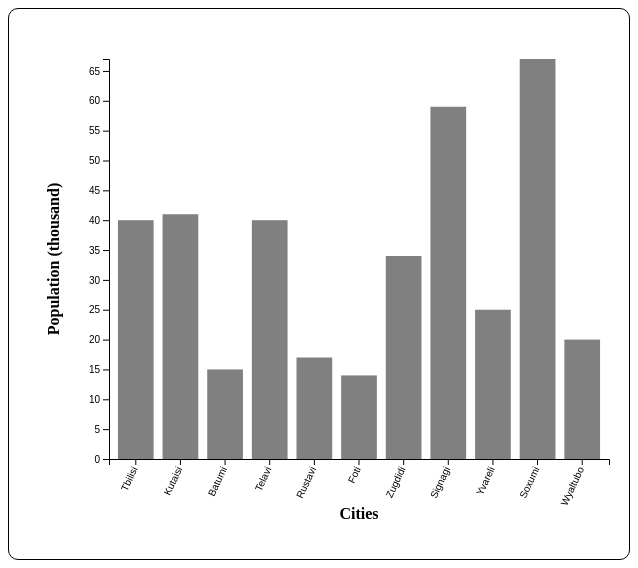
D3 v5 page, settled after 360 driven frames (6 s of simulated time); the page loaded 1 data file(s).


// ── script.js
(function (){

	var margin = { top: 50, right: 20, bottom: 100, left: 100 };

	var chartType = "bar";

	// Width and height of the chart
	var width = 500, height = 400;

	// Horizontal scale
	var xScale = d3.scaleBand()
		.range([0, width])
		.paddingInner(0.2)
		.paddingOuter(0.2)

	// Vertical scale
	var yScale = d3.scaleLinear()
		.range([height, 0]);

	// Create svg element
	var svg = d3.select(".chart")
			.append("svg")
			.attr("width", width + margin.right + margin.left)
			.attr("height", height + margin.top + margin.bottom);

	// Create bars wrapper g element
	var rectsWrapperG = svg.append("g")
		.attr("id", "bars")
		.attr("transform", "translate(" + margin.left + "," + margin.top + ")");

	// Create x axis
	var xAxisG = svg.append("g")
	.attr("transform", "translate(" + margin.left + ", " + (height + margin.top) + ")");

	// Create y axis
	var yAxisG = svg.append("g")
	.attr("transform", "translate(" +margin.left + ", "+margin.top+")");

	// Add x axis labels
	svg.append("g")
		.append("text")
		.attr("x", margin.left + width / 2)
		.attr("y", margin.top + height + margin.bottom / 2 + 10)
		.attr("text-anchor", "middle")
		.style("font-weight", "bold")
		.text("Cities")

	// Add y axis labels
	svg.append("g")
		.append("text")
		.attr("x", margin.left / 2)
		.attr("y", margin.top + height / 2)
		.attr("text-anchor", "middle")
		.attr("transform", "rotate(-90, "+margin.left / 2+", "+(margin.top + height / 2)+")")
		.style("font-weight", "bold")
		.text("Population (thousand)")

	// Add year label
	var yearLabel = svg.append("text")
		.attr("x", margin.left + width / 2)
		.attr("y", margin.top / 2)
		.attr("text-anchor", "middle");

	// Add chart type selector
	d3.select(".chartType").append("select")
		.attr("id", "chartType")
		.on("change", function(){
			var type = document.getElementById("chartType").value;
			if(type != "") { chartType = type; d3.select("#bars").selectAll("*").remove(); }
			drawChart(window.data[window.years[window.count]], window.years[window.count]);
			window.count == window.years.length - 1 ? window.count = 0 : window.count++;
		})
		.selectAll("option")
		.data([{ name: "Bar Chart", value: "bar" }, { name: "Bubble Chart", value: "plot" }])
		.enter()
		.append("option")
		.attr("value", function(d) { return d.value })
		.text(function(d){ return d.name })

	// The function for actually drawing the chart
	function drawChart(data, year){
		yearLabel
			.attr("y", 0)
			.text(year + " Year")
			.transition()
			.attr("y", margin.top / 2)


		xScale.domain(data.map(function(element){ return element.name; }));
		yScale.domain([0, d3.max(data.map(function(element){ return element.value; }))]);

		var xAxis = d3.axisBottom(xScale);
		var yAxis = d3.axisLeft(yScale);

		var rects = rectsWrapperG.selectAll(chartType == "bar" ? "rect" : "circle");

		var update = rects.data(data);

		if(chartType == "bar") {
			update.attr("class", "bar")
			.transition()
			.attr("x", function(d){ return xScale(d.name); })
			.attr("y", function(d){ return yScale(d.value); })
			.attr("width", xScale.bandwidth())
			.attr("height", function(d){ return yScale(0) - yScale(d.value); })
		} else {
			update.attr("class", "bar")
			.transition()
			.attr("cx", function(d){ return xScale(d.name) + xScale.bandwidth() / 2; })
			.attr("cy", function(d){ return yScale(d.value); })
			.attr("r", 10)
		}

		var enter = update.enter();
		if(chartType == "bar") {
			enter.append("rect")
			.transition()
			.attr("class", "bar")
			.attr("x", function(d){ return xScale(d.name); })
			.attr("y", function(d){ return yScale(d.value); })
			.attr("width", xScale.bandwidth())
			.attr("height", function(d){ return yScale(0) - yScale(d.value); })
		} else {
			enter.append("circle")
			.transition()
			.attr("class", "bar")
			.attr("cx", function(d){ return xScale(d.name) + xScale.bandwidth() / 2; })
			.attr("cy", function(d){ return yScale(d.value); })
			.attr("r", 10)
		}

		var exit = update.exit();
		exit.remove();

		xAxisG.call(xAxis).transition()
			.selectAll("text")
			.style("text-anchor", "end")
			.attr("transform", "rotate(-65)")
			.attr("dx", "-0.8em")
			.attr("dy", "-0.3em")

		yAxisG.transition().call(yAxis);
	}

	// Retrieve data from json file and draw chart
	d3.json("data.json").then(function(data){
			window.data = data;
			window.years = [];

			for(var key in data) { years.push(key); }

			drawChart(data[years[0]], years[0]);

			window.count = 1;

			d3.interval(function(){
				drawChart(data[years[count]], years[count]);
				count == years.length - 1 ? count = 0 : count++;
			}, 3000);
	});
})();

### data: data.json
{
 "2010": [
  {
   "name": "Tbilisi",
   "value": 30
  },
  {
   "name": "Kutaisi",
   "value": 55
  },
  {
   "name": "Batumi",
   "value": 12
  },
  {
   "name": "Telavi",
   "value": 35
  },
  {
   "name": "Rustavi",
   "value": 2
  },
  {
   "name": "Foti",
   "value": 21
  },
  {
   "name": "Zugdidi",
   "value": 40
  },
  {
   "name": "Signagi",
   "value": 50
  },
  "... 3 more items"
 ],
 "2011": [
  {
   "name": "Tbilisi",
   "value": 40
  },
  {
   "name": "Kutaisi",
   "value": 41
  },
  {
   "name": "Batumi",
   "value": 15
  },
  {
   "name": "Telavi",
   "value": 40
  },
  {
   "name": "Rustavi",
   "value": 17
  },
  {
   "name": "Foti",
   "value": 14
  },
  {
   "name": "Zugdidi",
   "value": 34
  },
  {
   "name": "Signagi",
   "value": 59
  },
  "... 3 more items"
 ],
 "2012": [
  {
   "name": "Tbilisi",
   "value": 47
  },
  {
   "name": "Kutaisi",
   "value": 12
  },
  {
   "name": "Batumi",
   "value": 54
  },
  {
   "name": "Telavi",
   "value": 14
  },
  {
   "name": "Rustavi",
   "value": 44
  },
  {
   "name": "Foti",
   "value": 41
  },
  {
   "name": "Zugdidi",
   "value": 34
  },
  {
   "name": "Signagi",
   "value": 21
  },
  "... 3 more items"
 ],
 "2013": [
  {
   "name": "Tbilisi",
   "value": 57
  },
  {
   "name": "Kutaisi",
   "value": 54
  },
  {
   "name": "Batumi",
   "value": 13
  },
  {
   "name": "Telavi",
   "value": 64
  },
  {
   "name": "Rustavi",
   "value": 64
  },
  {
   "name": "Foti",
   "value": 11
  },
  {
   "name": "Zugdidi",
   "value": 54
  },
  {
   "name": "Signagi",
   "value": 51
  },
  "... 3 more items"
 ],
 "2014": [
  {
   "name": "Tbilisi",
   "value": 40
  },
  {
   "name": "Kutaisi",
   "value": 41
  },
  {
   "name": "Batumi",
   "value": 15
  },
  {
   "name": "Telavi",
   "value": 40
  },
  {
   "name": "Rustavi",
   "value": 17
  },
  {
   "name": "Foti",
   "value": 14
  },
  {
   "name": "Zugdidi",
   "value": 34
  },
  {
   "name": "Signagi",
   "value": 59
  },
  "... 3 more items"
 ],
 "2015": [
  {
   "name": "Tbilisi",
   "value": 30
  },
  {
   "name": "Kutaisi",
   "value": 55
  },
  {
   "name": "Batumi",
   "value": 12
  },
  {
   "name": "Telavi",
   "value": 35
  },
  {
   "name": "Rustavi",
   "value": 2
  },
  {
   "name": "Foti",
   "value": 21
  },
  {
   "name": "Zugdidi",
   "value": 40
  },
  {
   "name": "Signagi",
   "value": 50
  },
  "... 3 more items"
 ],
 "2016": [
  {
   "name": "Tbilisi",
   "value": 17
  },
  {
   "name": "Kutaisi",
   "value": 76
  },
  {
   "name": "Batumi",
   "value": 13
  },
  {
   "name": "Telavi",
   "value": 25
  },
  {
   "name": "Rustavi",
   "value": 44
  },
  {
   "name": "Foti",
   "value": 41
  },
  {
   "name": "Zugdidi",
   "value": 66
  },
  {
   "name": "Signagi",
   "value": 21
  },
  "... 3 more items"
 ],
 "2017": [
  {
   "name": "Tbilisi",
   "value": 40
  },
  {
   "name": "Kutaisi",
   "value": 41
  },
  {
   "name": "Batumi",
   "value": 15
  },
  {
   "name": "Telavi",
   "value": 40
  },
  {
   "name": "Rustavi",
   "value": 17
  },
  {
   "name": "Foti",
   "value": 14
  },
  {
   "name": "Zugdidi",
   "value": 34
  },
  {
   "name": "Signagi",
   "value": 59
  },
  "... 3 more items"
 ],
 "2018": [
  {
   "name": "Tbilisi",
   "value": 17
  },
  {
   "name": "Kutaisi",
   "value": 76
  },
  {
   "name": "Batumi",
   "value": 13
  },
  {
   "name": "Telavi",
   "value": 25
  },
  {
   "name": "Rustavi",
   "value": 44
  },
  {
   "name": "Foti",
   "value": 41
  },
  {
   "name": "Zugdidi",
   "value": 66
  },
  {
   "name": "Signagi",
   "value": 21
  },
  "... 3 more items"
 ]
}